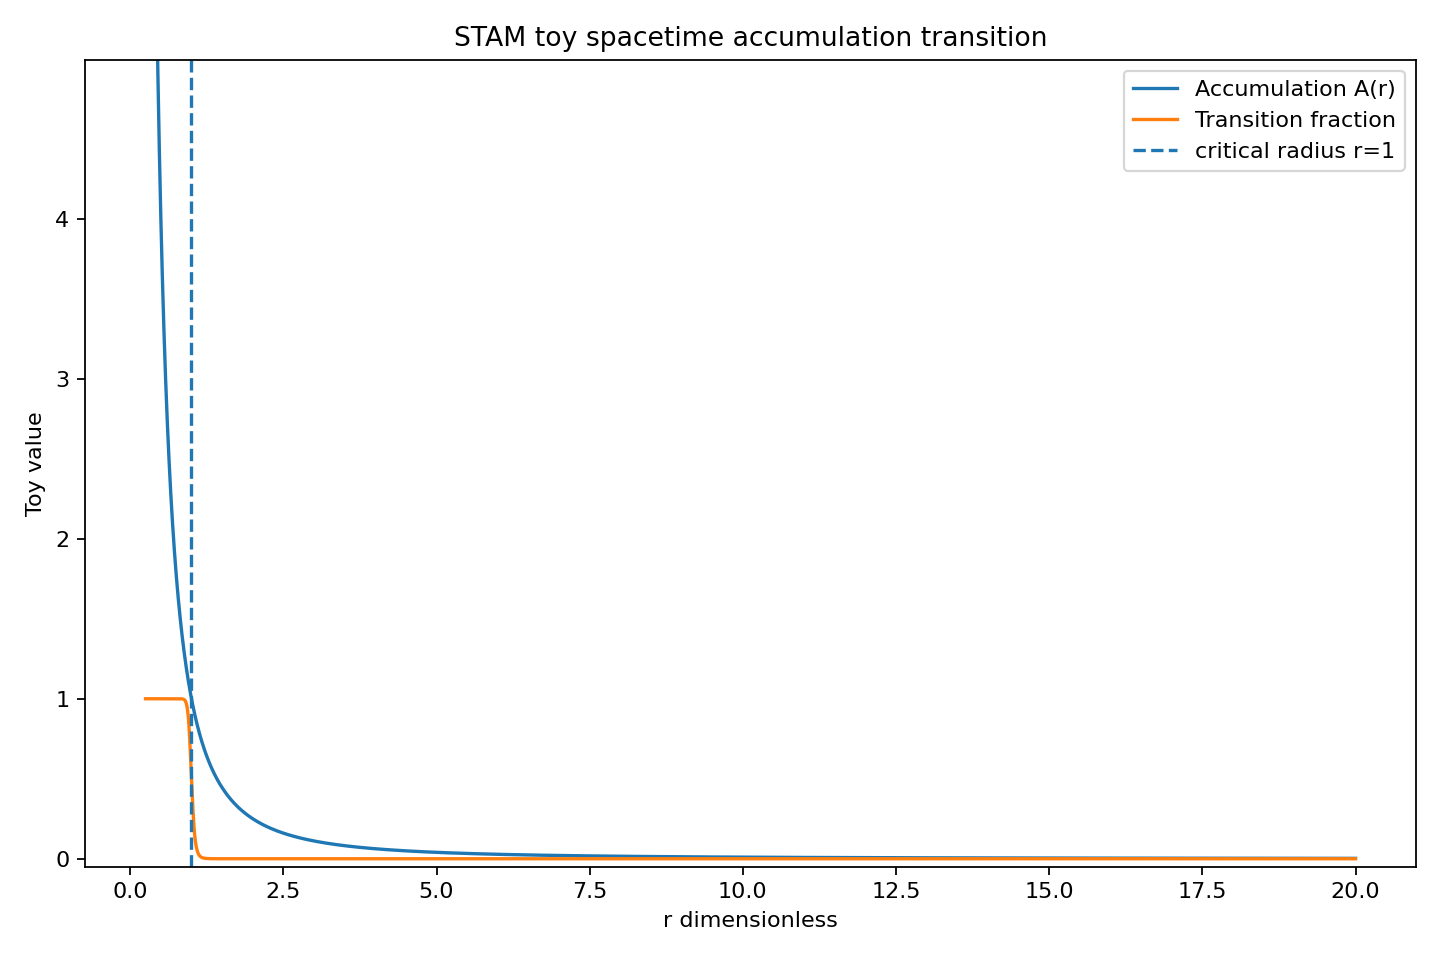

The table this chart was drawn from, first rows:
r_dimensionless, accumulation_A, transition_fraction, state, su_per_ly, effective_outward_speed_toy, escape_tendency_toy, cumulative_su_from_outer_radius
0.25, 16.0, 1.0, liquid-like / trapped, 3.13, 0.0, 0.0, 29.3
0.254, 15.51, 1.0, liquid-like / trapped, 3.134, 0.0, 0.0, 29.28
0.2579, 15.03, 1.0, liquid-like / trapped, 3.139, 0.0, 0.0, 29.27
0.2619, 14.58, 1.0, liquid-like / trapped, 3.143, 0.0, 0.0, 29.26
0.2658, 14.15, 1.0, liquid-like / trapped, 3.148, 0.0, 0.0, 29.25
0.2698, 13.74, 1.0, liquid-like / trapped, 3.153, 0.0, 0.0, 29.23
0.2737, 13.35, 1.0, liquid-like / trapped, 3.158, 0.0, 0.0, 29.22
0.2777, 12.97, 1.0, liquid-like / trapped, 3.163, 0.0, 0.0, 29.21
0.2816, 12.61, 1.0, liquid-like / trapped, 3.168, 0.0, 0.0, 29.2
0.2856, 12.26, 1.0, liquid-like / trapped, 3.173, 0.0, 0.0, 29.18
0.2895, 11.93, 1.0, liquid-like / trapped, 3.178, 0.0, 0.0, 29.17
0.2935, 11.61, 1.0, liquid-like / trapped, 3.183, 0.0, 0.0, 29.16
0.2974, 11.31, 1.0, liquid-like / trapped, 3.189, 0.0, 0.0, 29.15
0.3014, 11.01, 1.0, liquid-like / trapped, 3.194, 0.0, 0.0, 29.13
0.3053, 10.73, 1.0, liquid-like / trapped, 3.2, 0.0, 0.0, 29.12
0.3093, 10.46, 1.0, liquid-like / trapped, 3.206, 0.0, 0.0, 29.11
0.3132, 10.19, 1.0, liquid-like / trapped, 3.212, 0.0, 0.0, 29.1
0.3172, 9.941, 1.0, liquid-like / trapped, 3.217, 0.0, 0.0, 29.08
0.3211, 9.698, 1.0, liquid-like / trapped, 3.224, 0.0, 0.0, 29.07
0.3251, 9.464, 1.0, liquid-like / trapped, 3.23, 0.0, 0.0, 29.06
0.329, 9.238, 1.0, liquid-like / trapped, 3.236, 0.0, 0.0, 29.05
0.333, 9.02, 1.0, liquid-like / trapped, 3.242, 0.0, 0.0, 29.03
0.3369, 8.81, 1.0, liquid-like / trapped, 3.249, 0.0, 0.0, 29.02
0.3409, 8.607, 1.0, liquid-like / trapped, 3.256, 0.0, 0.0, 29.01
0.3448, 8.41, 1.0, liquid-like / trapped, 3.262, 0.0, 0.0, 28.99
0.3488, 8.221, 1.0, liquid-like / trapped, 3.269, 0.0, 0.0, 28.98
0.3527, 8.038, 1.0, liquid-like / trapped, 3.276, 0.0, 0.0, 28.97
0.3567, 7.861, 1.0, liquid-like / trapped, 3.283, 0.0, 0.0, 28.96
0.3606, 7.689, 1.0, liquid-like / trapped, 3.29, 0.0, 0.0, 28.94
0.3646, 7.524, 1.0, liquid-like / trapped, 3.298, 0.0, 0.0, 28.93
0.3685, 7.363, 1.0, liquid-like / trapped, 3.305, 0.0, 0.0, 28.92
0.3725, 7.208, 1.0, liquid-like / trapped, 3.313, 0.0, 0.0, 28.9
0.3764, 7.057, 1.0, liquid-like / trapped, 3.321, 0.0, 0.0, 28.89
0.3804, 6.912, 1.0, liquid-like / trapped, 3.328, 0.0, 0.0, 28.88
0.3843, 6.77, 1.0, liquid-like / trapped, 3.336, 0.0, 0.0, 28.86
0.3883, 6.633, 1.0, liquid-like / trapped, 3.345, 0.0, 0.0, 28.85
0.3922, 6.5, 1.0, liquid-like / trapped, 3.353, 0.0, 0.0, 28.84
0.3962, 6.371, 1.0, liquid-like / trapped, 3.361, 0.0, 0.0, 28.82
0.4001, 6.246, 1.0, liquid-like / trapped, 3.37, 0.0, 0.0, 28.81
0.4041, 6.124, 1.0, liquid-like / trapped, 3.379, 0.0, 0.0, 28.8
0.408, 6.006, 1.0, liquid-like / trapped, 3.388, 0.0, 0.0, 28.78
0.412, 5.892, 1.0, liquid-like / trapped, 3.397, 0.0, 0.0, 28.77
0.4159, 5.78, 1.0, liquid-like / trapped, 3.406, 0.0, 0.0, 28.76
0.4199, 5.672, 1.0, liquid-like / trapped, 3.415, 0.0, 0.0, 28.74
0.4238, 5.567, 1.0, liquid-like / trapped, 3.425, 0.0, 0.0, 28.73
0.4278, 5.464, 1.0, liquid-like / trapped, 3.434, 0.0, 0.0, 28.72
0.4317, 5.365, 1.0, liquid-like / trapped, 3.444, 0.0, 0.0, 28.7
0.4357, 5.268, 1.0, liquid-like / trapped, 3.454, 0.0, 0.0, 28.69
0.4396, 5.174, 1.0, liquid-like / trapped, 3.464, 0.0, 0.0, 28.68
0.4436, 5.082, 1.0, liquid-like / trapped, 3.475, 0.0, 0.0, 28.66
0.4475, 4.993, 1.0, liquid-like / trapped, 3.485, 0.0, 0.0, 28.65
0.4515, 4.906, 1.0, liquid-like / trapped, 3.496, 0.0, 0.0, 28.63
0.4554, 4.821, 1.0, liquid-like / trapped, 3.507, 0.0, 0.0, 28.62
0.4594, 4.738, 1.0, liquid-like / trapped, 3.518, 0.0, 0.0, 28.61
0.4633, 4.658, 1.0, liquid-like / trapped, 3.529, 0.0, 0.0, 28.59
0.4673, 4.58, 1.0, liquid-like / trapped, 3.541, 0.0, 0.0, 28.58
0.4712, 4.503, 1.0, liquid-like / trapped, 3.553, 0.0, 0.0, 28.57
0.4752, 4.428, 1.0, liquid-like / trapped, 3.565, 0.0, 0.0, 28.55
0.4791, 4.356, 1.0, liquid-like / trapped, 3.577, 0.0, 0.0, 28.54
0.4831, 4.285, 1.0, liquid-like / trapped, 3.589, 0.0, 0.0, 28.52
... 4,940 more rows
